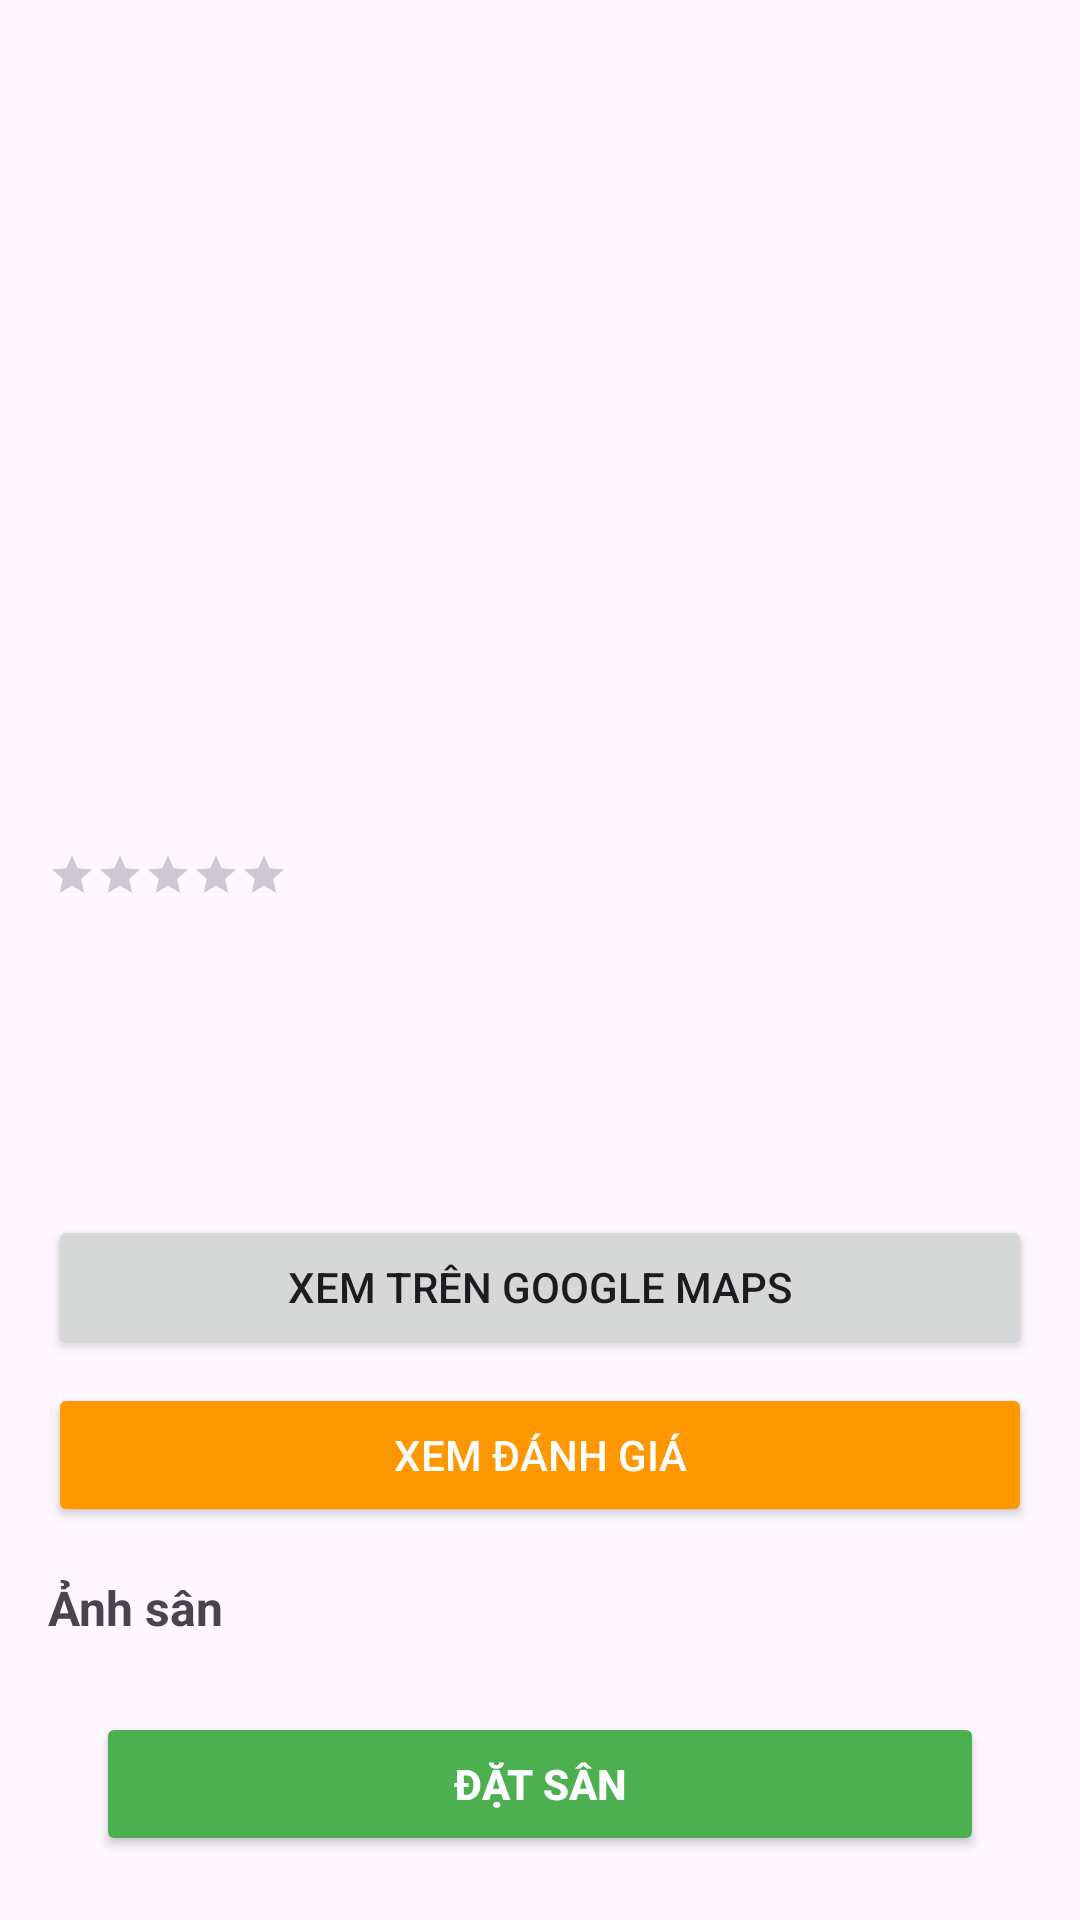

Android layout source for this screen:
<!-- AndroidManifest.xml: application theme Theme.FIELDGO_Android_App -->
<!-- res/layout/activity_court_detail.xml -->
<?xml version="1.0" encoding="utf-8"?>
<ScrollView xmlns:android="http://schemas.android.com/apk/res/android"
    android:layout_width="match_parent"
    android:layout_height="match_parent">

    <LinearLayout
        android:layout_width="match_parent"
        android:layout_height="wrap_content"
        android:orientation="vertical"
        android:padding="16dp">

        
        <ImageView
            android:id="@+id/ivCover"
            android:layout_width="match_parent"
            android:layout_height="180dp"
            android:scaleType="centerCrop"
            android:contentDescription="@string/desc_cover_image" />

        
        <ImageView
            android:id="@+id/ivAvatar"
            android:layout_width="100dp"
            android:layout_height="100dp"
            android:layout_marginTop="-50dp"
            android:layout_marginStart="16dp"
            android:elevation="8dp"
            android:scaleType="centerCrop"
            android:background="@drawable/circle_background" />

        
        <TextView
            android:id="@+id/tvName"
            android:layout_width="match_parent"
            android:layout_height="wrap_content"
            android:textSize="22sp"
            android:textStyle="bold"
            android:layout_marginTop="8dp" />

        <RatingBar
            android:id="@+id/ratingBar"
            style="?android:attr/ratingBarStyleSmall"
            android:layout_width="wrap_content"
            android:layout_height="wrap_content"
            android:numStars="5"
            android:isIndicator="true" />

        <TextView
            android:id="@+id/tvAddress"
            android:layout_width="match_parent"
            android:layout_height="wrap_content"
            android:textSize="15sp"
            android:layout_marginTop="8dp" />

        <TextView
            android:id="@+id/tvPhone"
            android:layout_width="match_parent"
            android:layout_height="wrap_content"
            android:textSize="15sp" />

        <TextView
            android:id="@+id/tvTime"
            android:layout_width="match_parent"
            android:layout_height="wrap_content"
            android:textSize="15sp" />

        <TextView
            android:id="@+id/tvDistance"
            android:layout_width="match_parent"
            android:layout_height="wrap_content"
            android:textSize="15sp"
            android:textColor="#2E7D32" />

        
        <Button
            android:id="@+id/btnMap"
            android:layout_width="match_parent"
            android:layout_height="wrap_content"
            android:text="@string/btn_google_maps"
            android:layout_marginTop="16dp" />

        
        <Button
            android:id="@+id/btnViewFeedback"
            android:layout_width="match_parent"
            android:layout_height="wrap_content"
            android:text="@string/btn_view_feedback"
            android:backgroundTint="#FF9800"
            android:textColor="@android:color/white"
            android:layout_marginTop="8dp" />

        
        <TextView
            android:layout_width="wrap_content"
            android:layout_height="wrap_content"
            android:text="@string/label_court_photos"
            android:textSize="16sp"
            android:textStyle="bold"
            android:layout_marginTop="16dp"
            android:layout_marginBottom="8dp" />

        <androidx.recyclerview.widget.RecyclerView
            android:id="@+id/recyclerImages"
            android:layout_width="match_parent"
            android:layout_height="wrap_content"
            android:nestedScrollingEnabled="false" />

        
        <Button
            android:id="@+id/btnBook"
            android:layout_width="match_parent"
            android:layout_height="wrap_content"
            android:text="@string/btn_book_court"
            android:textStyle="bold"
            android:textColor="@android:color/white"
            android:backgroundTint="#4CAF50"
            android:layout_marginTop="16dp"
            android:layout_marginHorizontal="16dp" />
    </LinearLayout>
</ScrollView>
<!-- resources referenced by this layout -->
<resources>
  <string name="btn_book_court">Đặt sân</string>
  <string name="btn_google_maps">Xem trên Google Maps</string>
  <string name="btn_view_feedback">Xem đánh giá</string>
  <string name="desc_cover_image">Ảnh bìa</string>
  <string name="label_court_photos">Ảnh sân</string>
  <style name="Theme.FIELDGO_Android_App" parent="Base.Theme.FIELDGO_Android_App" />
  <style name="Base.Theme.FIELDGO_Android_App" parent="Theme.Material3.DayNight.NoActionBar">
          
          
      </style>
</resources>
